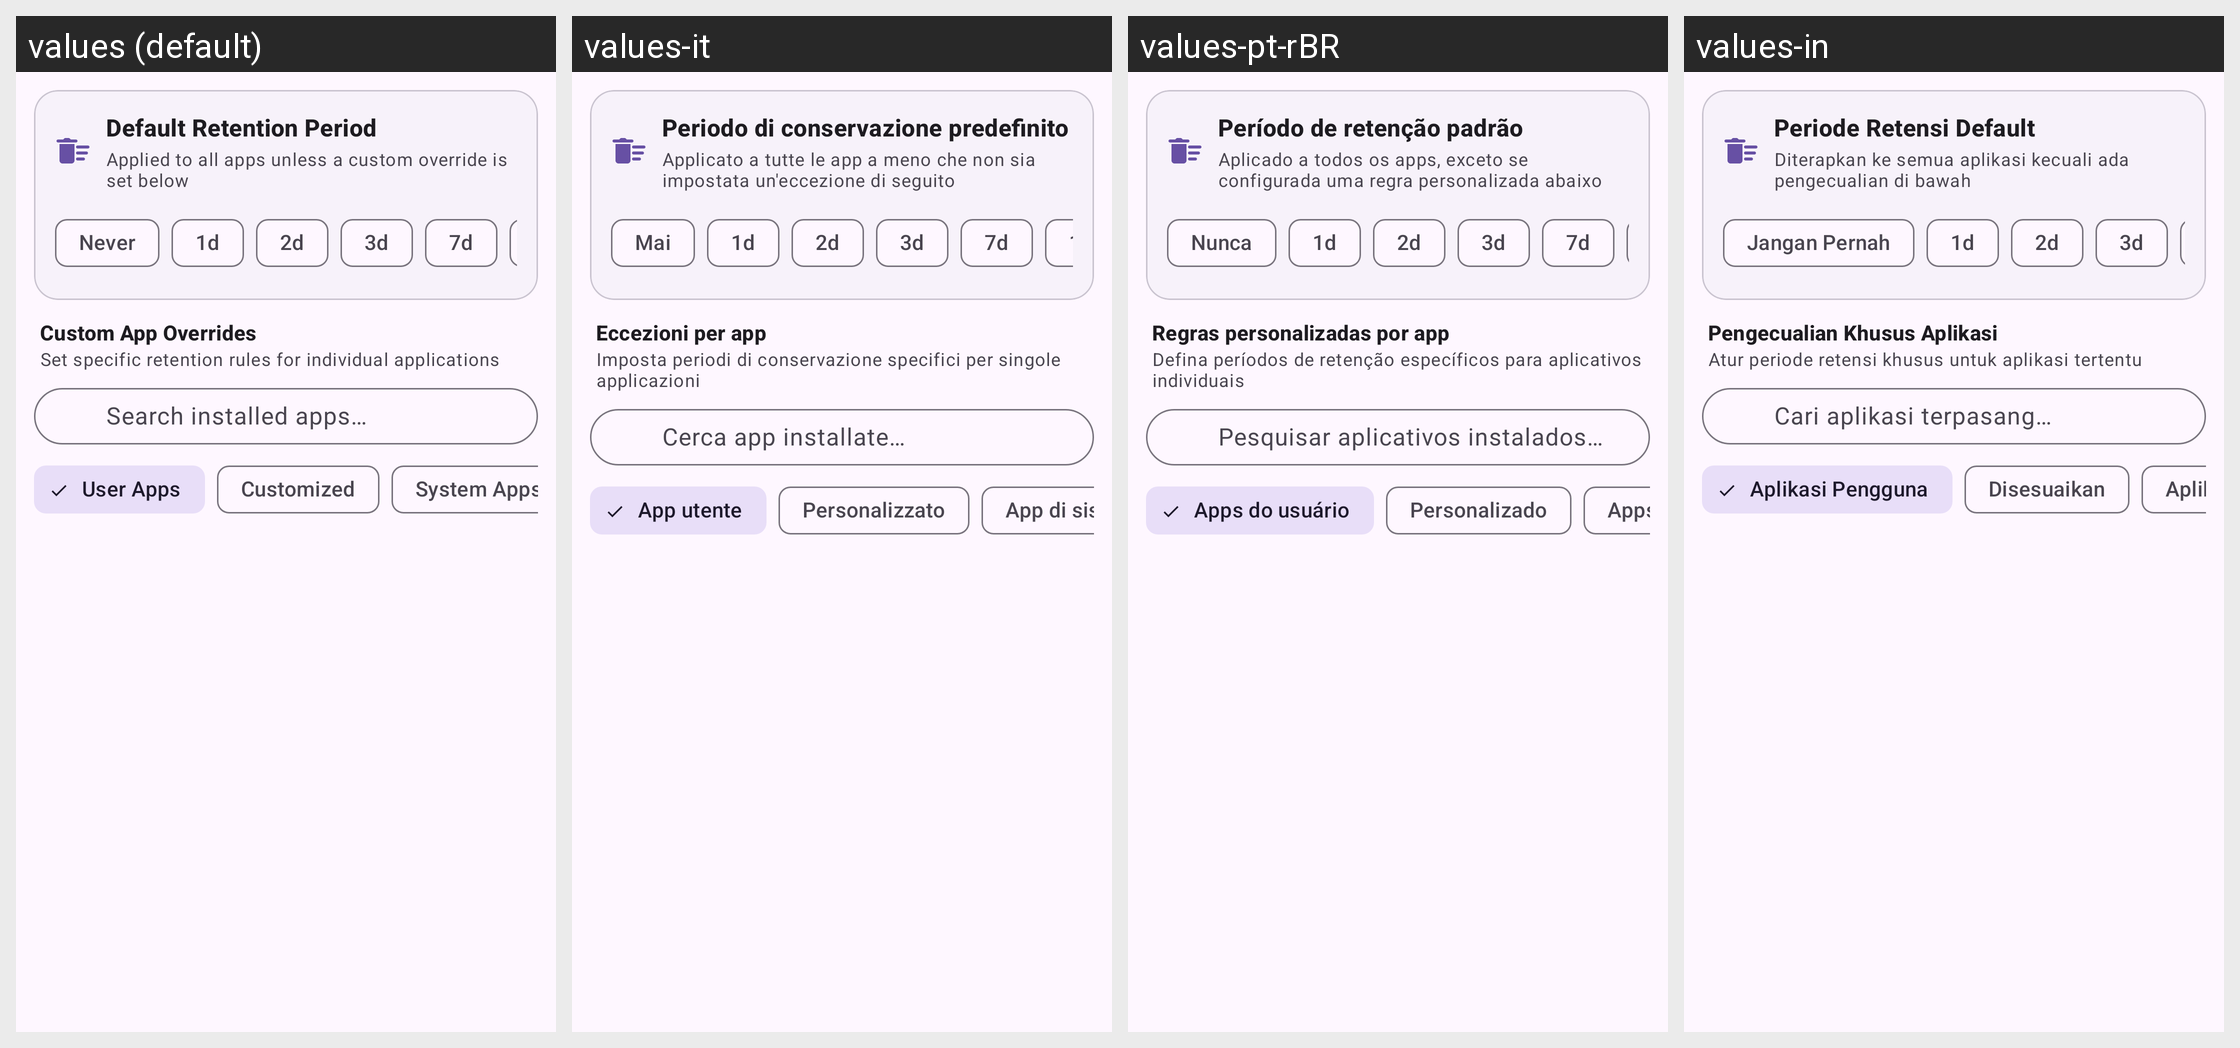

Here is an Android app screen in its default locale and in the app's own translations. Write out the translated-string differences for the strings that appear on this screen.
Android screen res/layout/dialog_unified_auto_delete.xml rendered under 4 locales, left to right: values (default), values-it, values-pt-rBR, values-in. Device: Nexus 5 (rendered at 1080×1920; each locale shown at half size, 540×960, under a caption strip naming it); theme Theme.NotiVault.
Other locales in the repository, not shown: values-ar, values-de, values-es, values-fr, values-id, values-ja, values-ko, values-pl, values-ru, values-tr, values-zh-rCN.
Strings drawn on this screen, with the default value and each locale's value (text and hints the layout hard-codes, and strings that could not be matched under every locale, appear in the picture but are not listed):

global_auto_delete_section
  values: Default Retention Period
  values-it: Periodo di conservazione predefinito
  values-pt-rBR: Período de retenção padrão
  values-in: Periode Retensi Default

global_auto_delete_section_desc
  values: Applied to all apps unless a custom override is set below
  values-it: Applicato a tutte le app a meno che non sia impostata un'eccezione di seguito
  values-pt-rBR: Aplicado a todos os apps, exceto se configurada uma regra personalizada abaixo
  values-in: Diterapkan ke semua aplikasi kecuali ada pengecualian di bawah

never
  values: Never
  values-it: Mai
  values-pt-rBR: Nunca
  values-in: Jangan Pernah

per_app_auto_delete_section
  values: Custom App Overrides
  values-it: Eccezioni per app
  values-pt-rBR: Regras personalizadas por app
  values-in: Pengecualian Khusus Aplikasi

per_app_auto_delete_section_desc
  values: Set specific retention rules for individual applications
  values-it: Imposta periodi di conservazione specifici per singole applicazioni
  values-pt-rBR: Defina períodos de retenção específicos para aplicativos individuais
  values-in: Atur periode retensi khusus untuk aplikasi tertentu

search_apps_hint
  values: Search installed apps…
  values-it: Cerca app installate…
  values-pt-rBR: Pesquisar aplicativos instalados…
  values-in: Cari aplikasi terpasang…

filter_user_apps
  values: User Apps
  values-it: App utente
  values-pt-rBR: Apps do usuário
  values-in: Aplikasi Pengguna

filter_customized
  values: Customized
  values-it: Personalizzato
  values-pt-rBR: Personalizado
  values-in: Disesuaikan

filter_system_apps
  values: System Apps
  values-it: App di sistema
  values-pt-rBR: Apps do sistema
  values-in: Aplikasi Sistem
